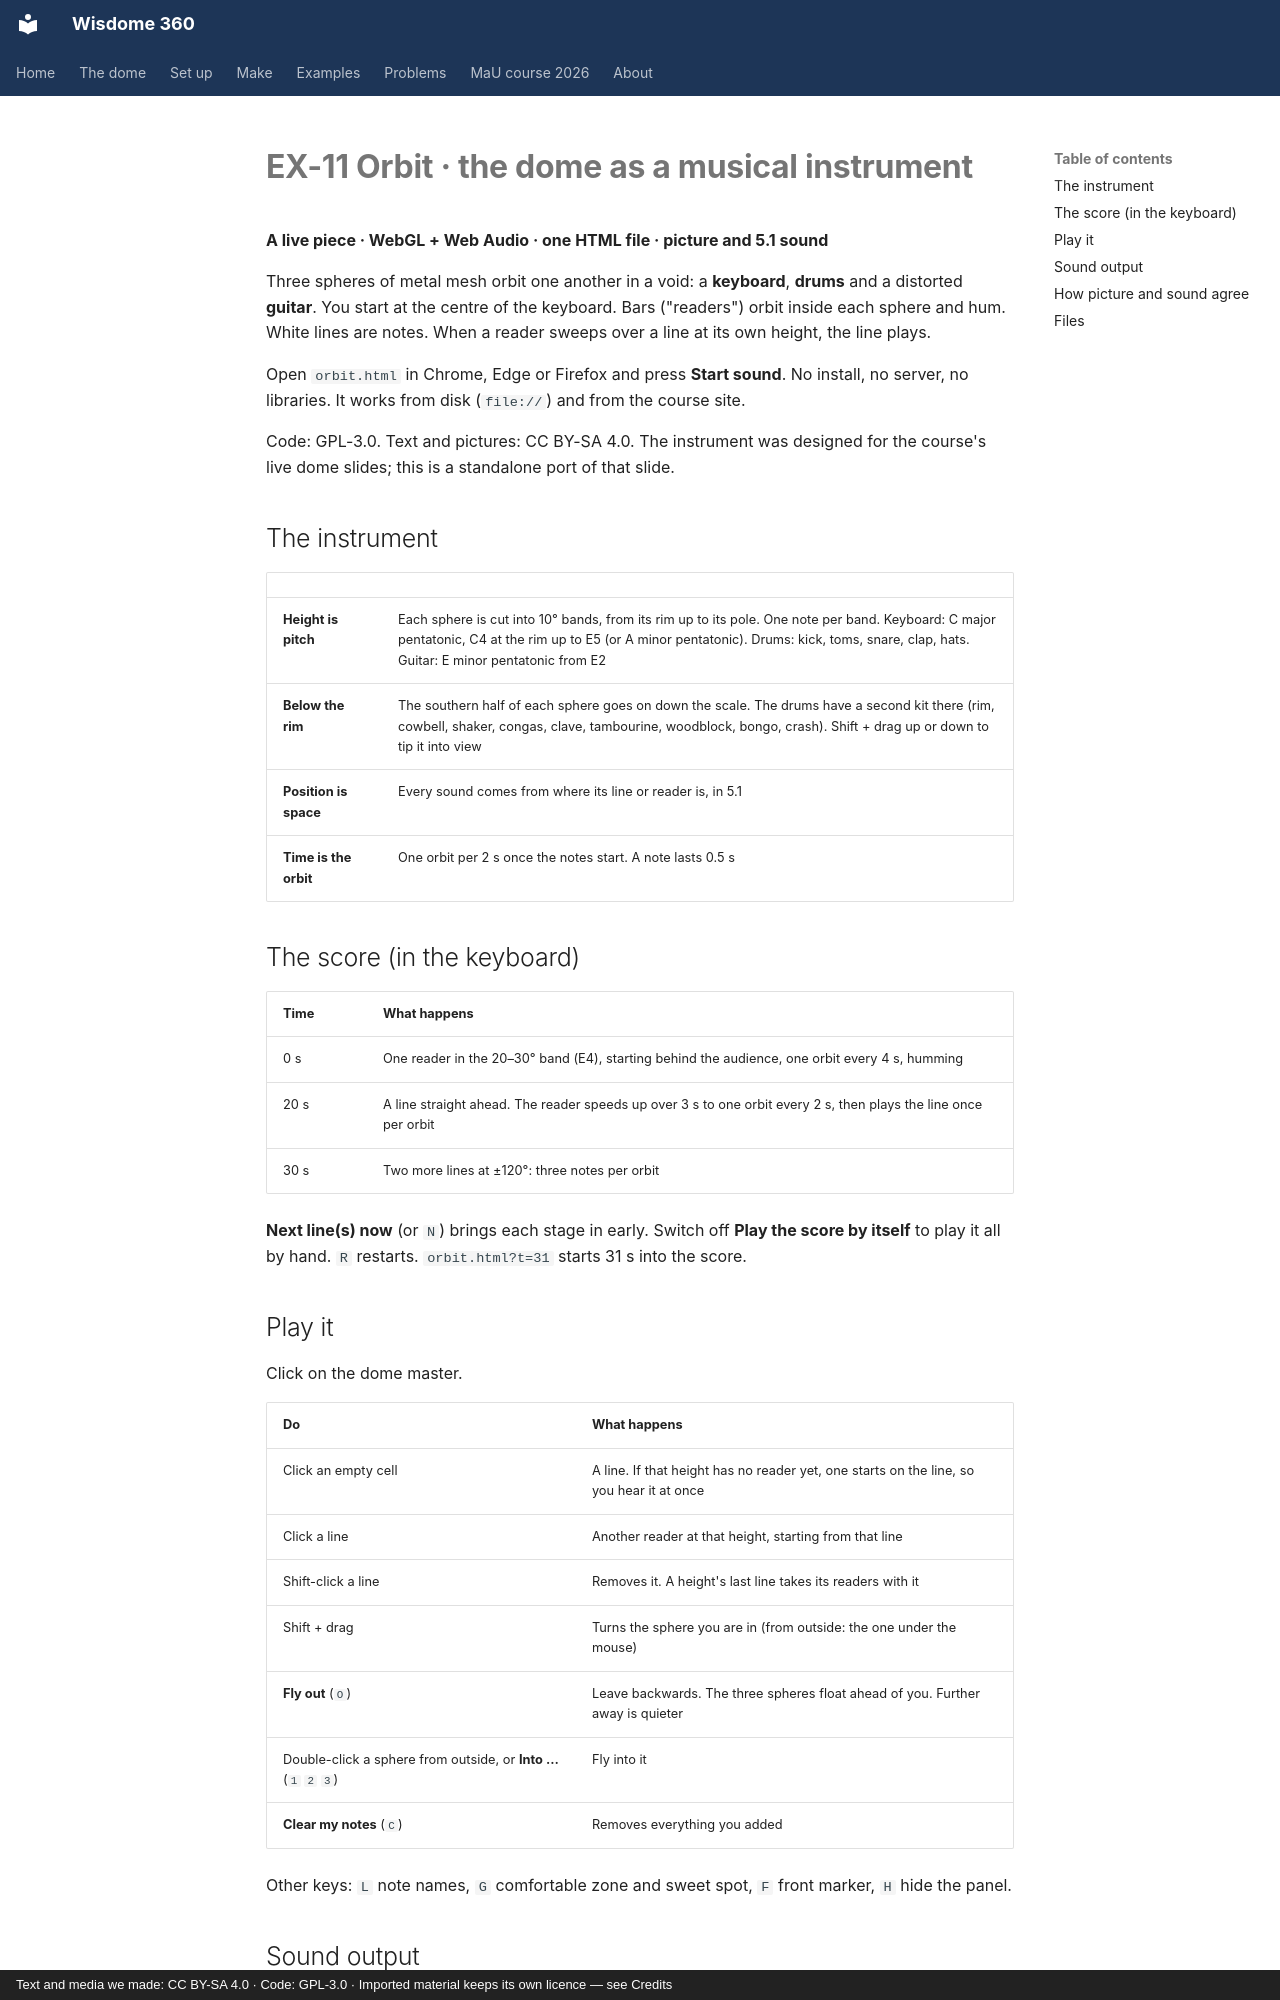

repository: dcuartielles/wisdome-360 · page: examples/files/EX-11-orbit/index.html · generator: mkdocs · copyright: Text and media we made: CC BY-SA 4.0 · Code: GPL-3.0 · Imported material keeps its own licence — see Credits

# EX-11 Orbit · the dome as a musical instrument

**A live piece · WebGL + Web Audio · one HTML file · picture and 5.1 sound**

Three spheres of metal mesh orbit one another in a void: a **keyboard**, **drums** and a distorted **guitar**. You start at the centre of the keyboard. Bars ("readers") orbit inside each sphere and hum. White lines are notes. When a reader sweeps over a line at its own height, the line plays.

Open `orbit.html` in Chrome, Edge or Firefox and press **Start sound**. No install, no server, no libraries. It works from disk (`file://`) and from the course site.

Code: GPL-3.0. Text and pictures: CC BY-SA 4.0. The instrument was designed for the course's live dome slides; this is a standalone port of that slide.

## The instrument

| | |
|---|---|
| **Height is pitch** | Each sphere is cut into 10° bands, from its rim up to its pole. One note per band. Keyboard: C major pentatonic, C4 at the rim up to E5 (or A minor pentatonic). Drums: kick, toms, snare, clap, hats. Guitar: E minor pentatonic from E2 |
| **Below the rim** | The southern half of each sphere goes on down the scale. The drums have a second kit there (rim, cowbell, shaker, congas, clave, tambourine, woodblock, bongo, crash). Shift + drag up or down to tip it into view |
| **Position is space** | Every sound comes from where its line or reader is, in 5.1 |
| **Time is the orbit** | One orbit per 2 s once the notes start. A note lasts 0.5 s |

## The score (in the keyboard)

| Time | What happens |
|---|---|
| 0 s | One reader in the 20–30° band (E4), starting behind the audience, one orbit every 4 s, humming |
| 20 s | A line straight ahead. The reader speeds up over 3 s to one orbit every 2 s, then plays the line once per orbit |
| 30 s | Two more lines at ±120°: three notes per orbit |

**Next line(s) now** (or `N`) brings each stage in early. Switch off **Play the score by itself** to play it all by hand. `R` restarts. `orbit.html?t=31` starts 31 s into the score.

## Play it

Click on the dome master.

| Do | What happens |
|---|---|
| Click an empty cell | A line. If that height has no reader yet, one starts on the line, so you hear it at once |
| Click a line | Another reader at that height, starting from that line |
| Shift-click a line | Removes it. A height's last line takes its readers with it |
| Shift + drag | Turns the sphere you are in (from outside: the one under the mouse) |
| **Fly out** (`O`) | Leave backwards. The three spheres float ahead of you. Further away is quieter |
| Double-click a sphere from outside, or **Into …** (`1` `2` `3`) | Fly into it |
| **Clear my notes** (`C`) | Removes everything you added |

Other keys: `L` note names, `G` comfortable zone and sweet spot, `F` front marker, `H` hide the panel.
